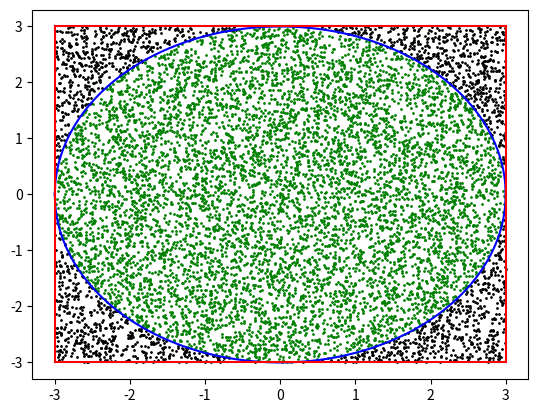

The script that saved this image:
'''
蒙特卡罗方法求圆周率
〉 蒙特卡罗方法原理
通过大量随机样本，去了解一个系统，进而得到所
要计算的值
〉 用蒙特卡罗方法计算圆周率π
正方形内部有一个相切的圆
在这个正方形内部，随机产生10000个点，计算它们
与中心点的距离，从而判断是否落在圆的内部
如果这些点均匀分布，那么圆内的点应该占到所有
点的 π/4
〉 用matplotlib可视化
'''

import matplotlib.pyplot as plt
import numpy as np
import random

x = np.linspace(-3, 3, 1000)
y1 = np.sqrt(9 - x ** 2)
y2 = -y1
plt.plot(x, y1, color='Blue')
plt.plot(x, y2, color='Blue')
plt.plot(np.array([3]*1000), x, color='Red')
plt.plot(np.array([-3]*1000), x, color='Red')
plt.plot(x, np.array([3]*1000), color='Red')
plt.plot(x, np.array([-3]*1000), color='Red')

count = 0
x_set = []
y_set = []
rx_set = []
ry_set = []
for i in range(10000):
    rx = random.uniform(-3, 3)
    ry = random.uniform(-3, 3)
    if rx**2 + ry**2 <= 9:
        count += 1
        rx_set.append(rx)
        ry_set.append(ry)
    else:
        x_set.append(rx)
        y_set.append(ry)

plt.scatter(np.array(rx_set), np.array(ry_set), s=1, color='green')
plt.scatter(np.array(x_set), np.array(y_set), s=1, color='black')

print('Pi = %f' % (count/2500))

plt.show()


